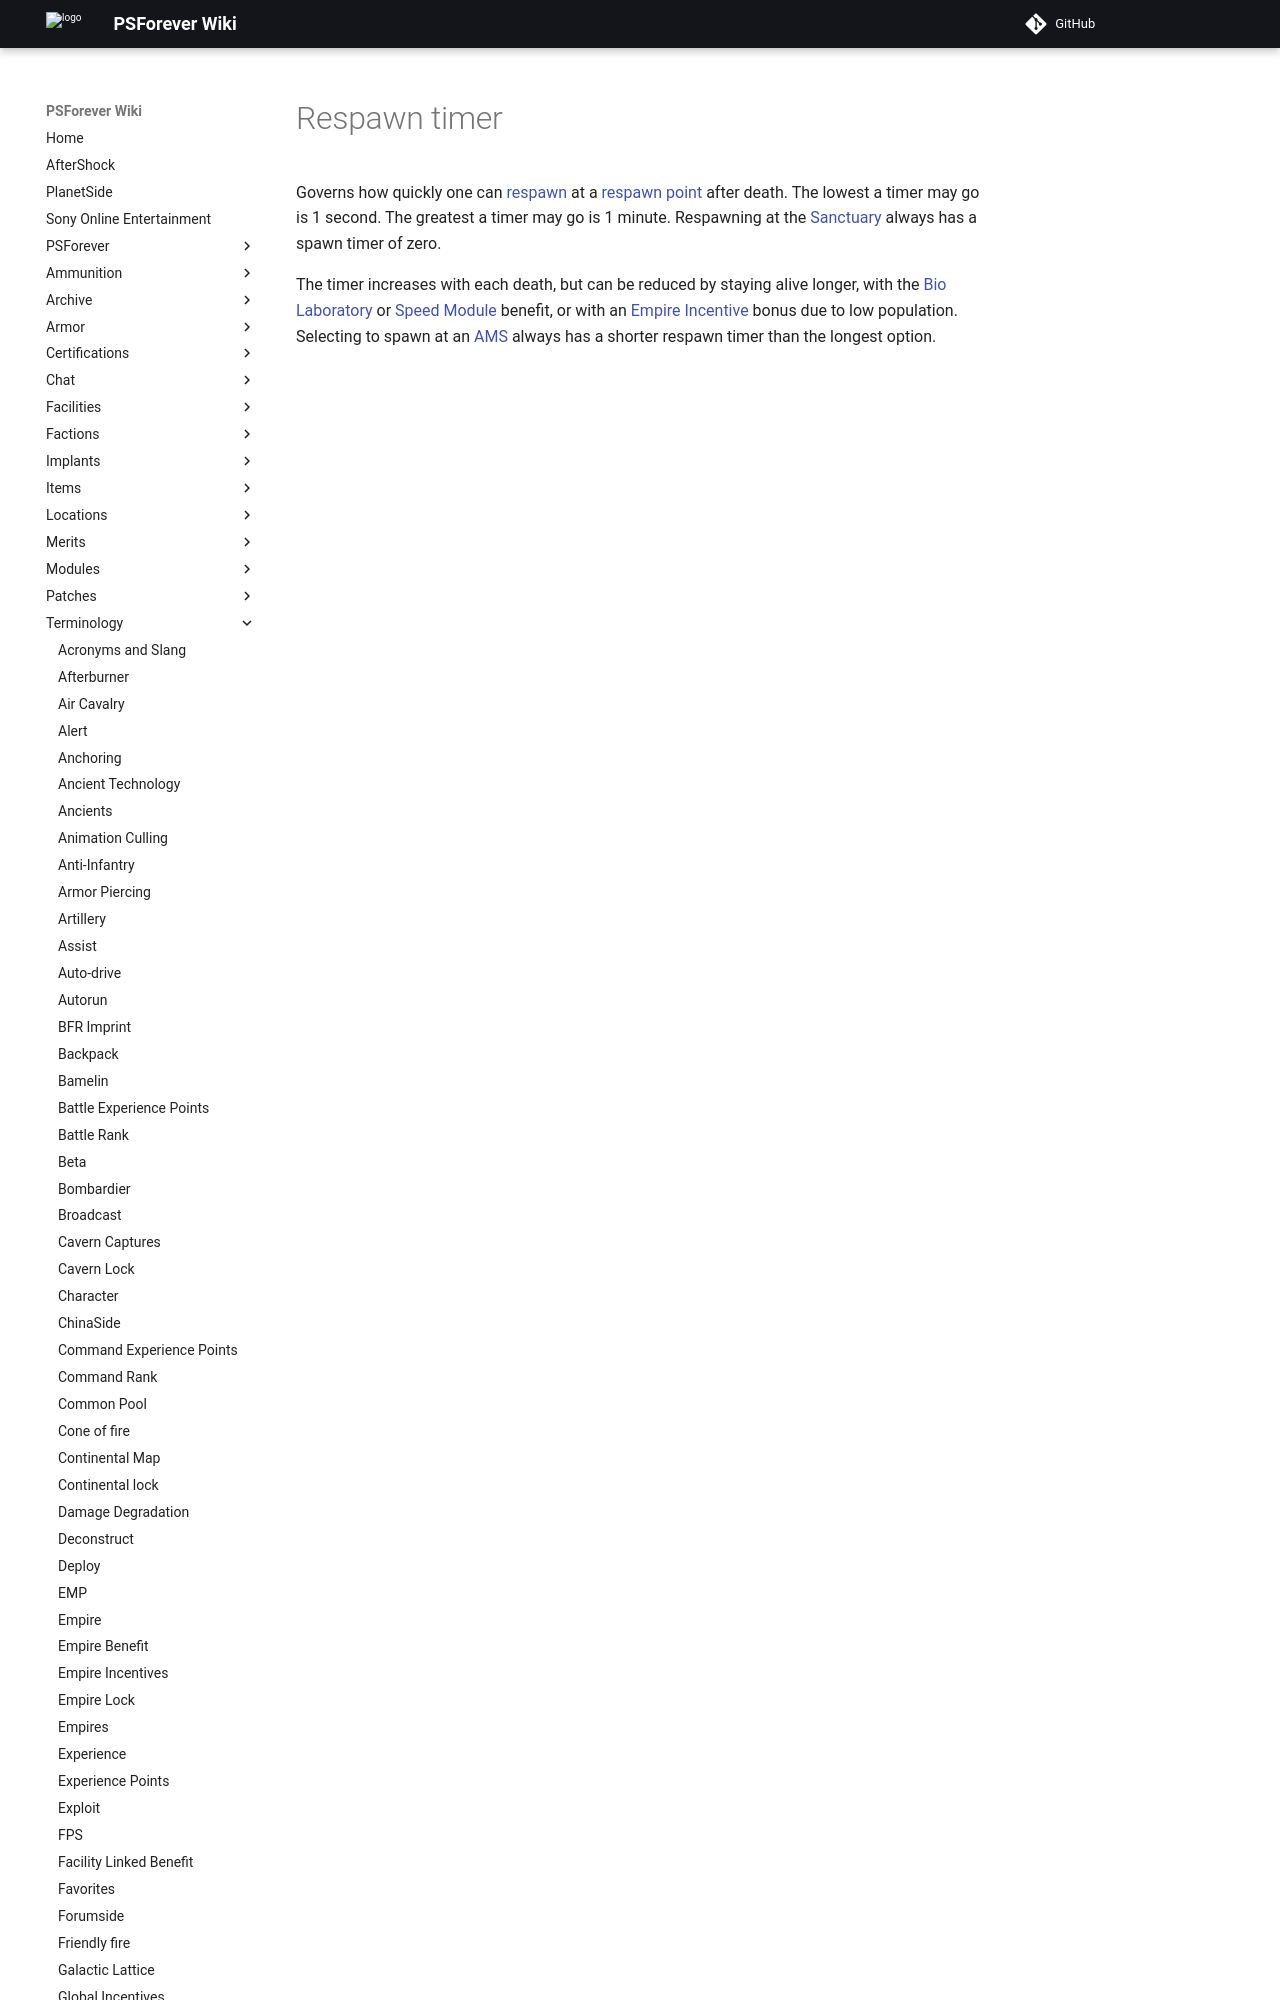

repository: psforever/wiki · page: terminology/Respawn_timer/index.html · generator: mkdocs

# Respawn timer

Governs how quickly one can [respawn](Respawn.md) at a
[respawn point](Spawn_point.md) after death. The lowest a timer may go is 1
second. The greatest a timer may go is 1 minute. Respawning at the
[Sanctuary](../locations/Sanctuary.md) always has a spawn timer of zero.
